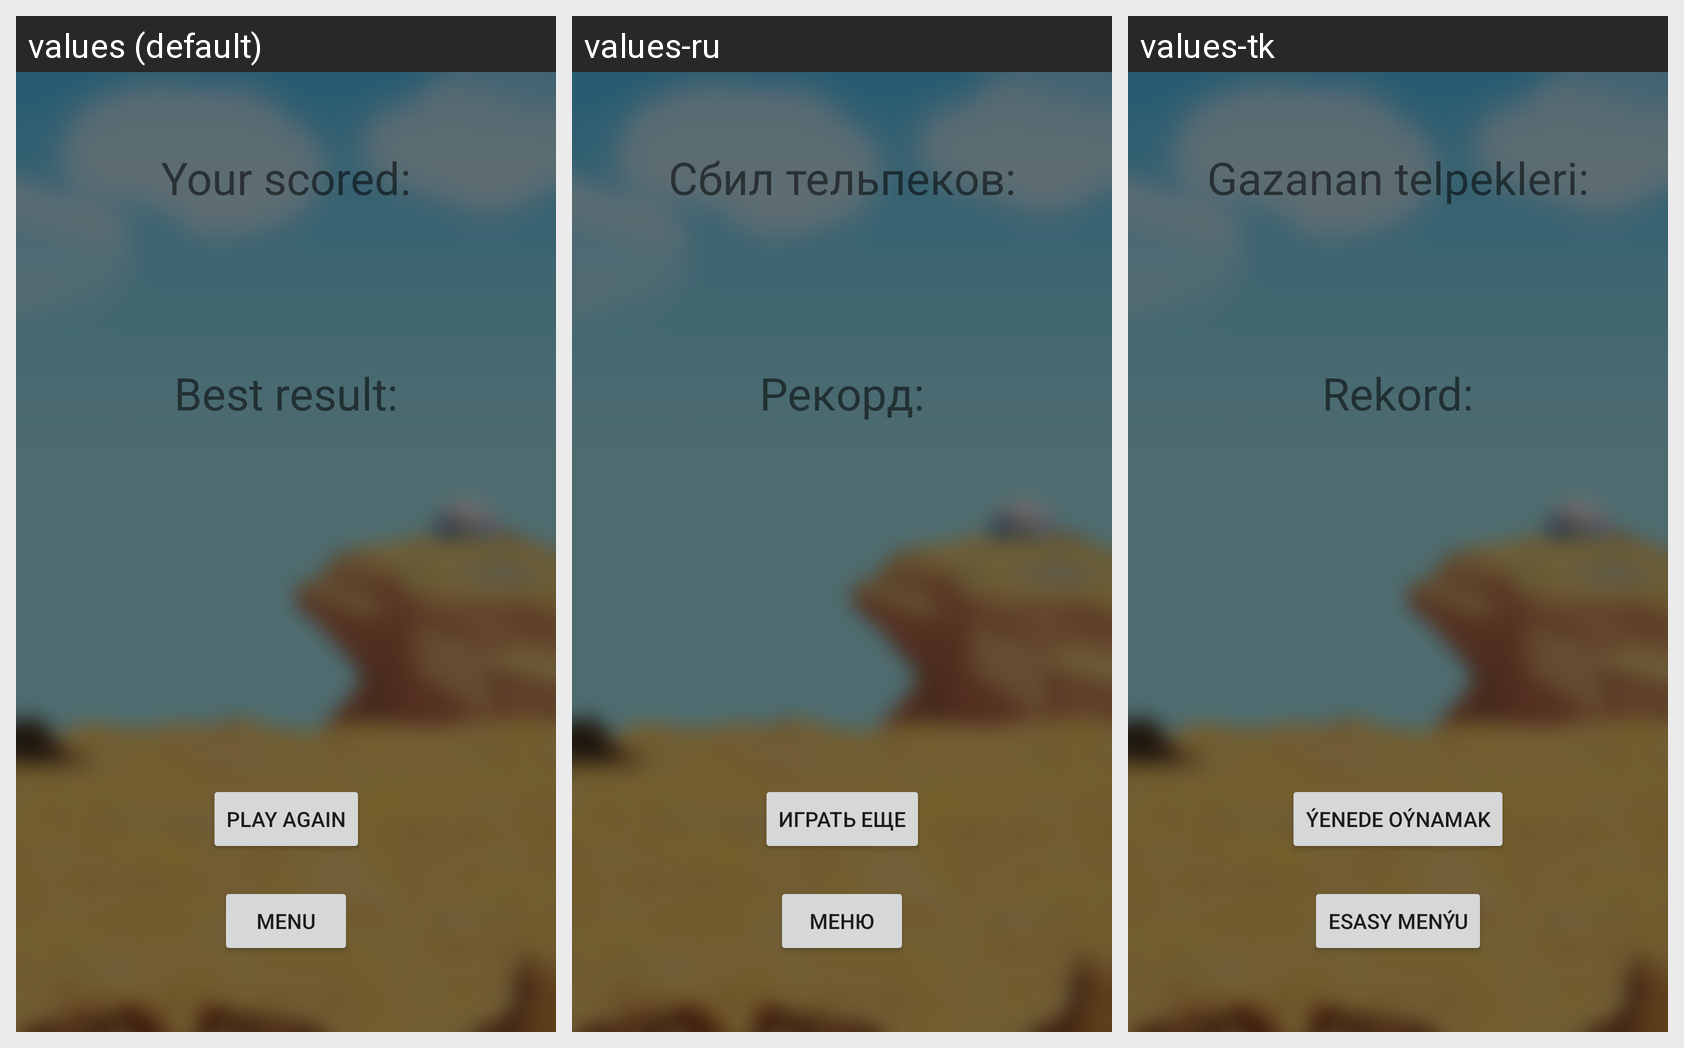

Strings drawn on this Android screen and how each of the app's shown locales translates them:
Android screen res/layout/fragment_game_finished.xml rendered under 3 locales, left to right: values (default), values-ru, values-tk. Device: Nexus 5 (rendered at 1080×1920; each locale shown at half size, 540×960, under a caption strip naming it); theme Theme.TelpekRemover.
Strings drawn on this screen, with the default value and each locale's value (text and hints the layout hard-codes, and strings that could not be matched under every locale, appear in the picture but are not listed):

your_scored
  values: Your scored:
  values-ru: Сбил тельпеков:
  values-tk: Gazanan telpekleri:

best_result
  values: Best result:
  values-ru: Рекорд:
  values-tk: Rekord:

play_again
  values: Play again
  values-ru: Играть еще
  values-tk: Ýenede oýnamak

menu
  values: Menu
  values-ru: Меню
  values-tk: Esasy Menýu
